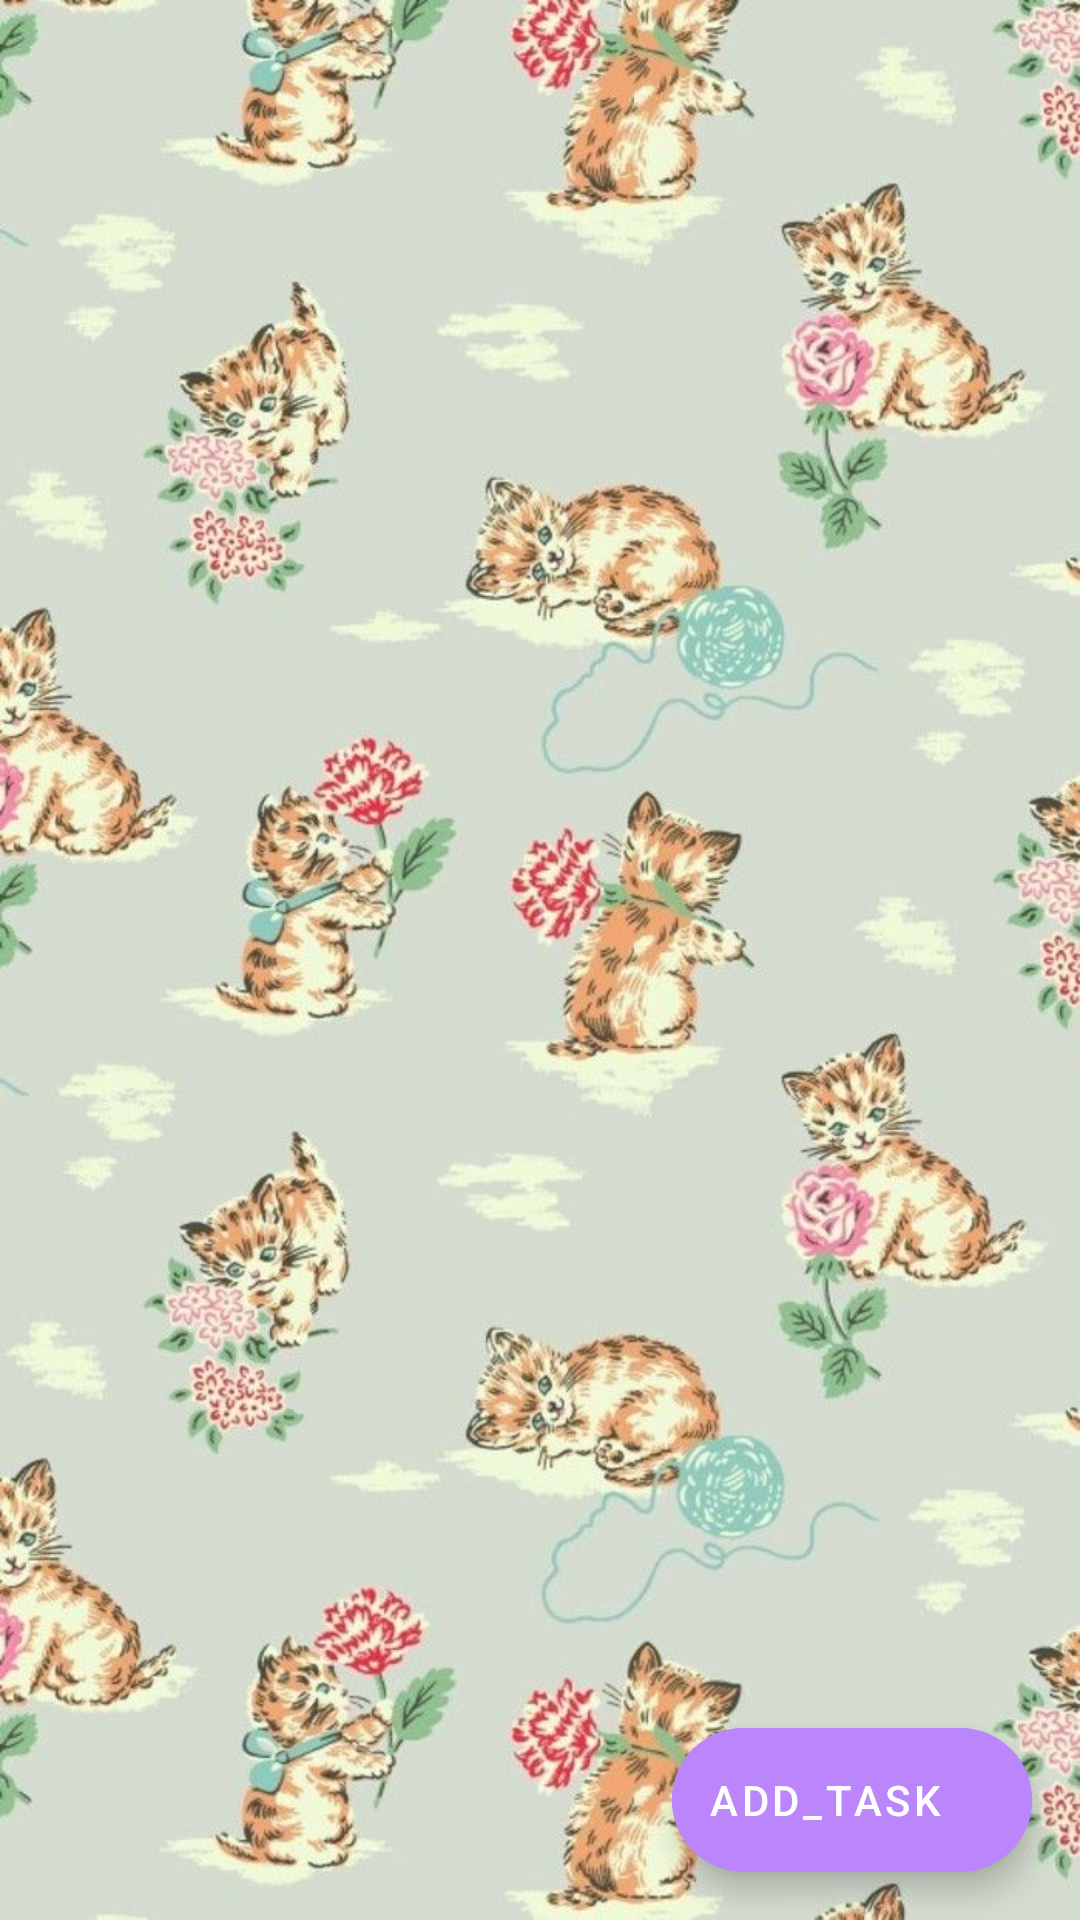

Produce the Android XML layout that renders to this screen, including the resource entries it uses.
<!-- AndroidManifest.xml: application theme Theme.RecycleViewTes -->
<!-- res/layout/fragment_task_first_page.xml -->
<?xml version="1.0" encoding="utf-8"?>
<layout xmlns:android="http://schemas.android.com/apk/res/android"
    xmlns:app="http://schemas.android.com/apk/res-auto"
    xmlns:tools="http://schemas.android.com/tools">

<androidx.constraintlayout.widget.ConstraintLayout
    android:layout_width="match_parent"
    android:layout_height="match_parent"
    tools:contex=".TaskFirstPage"
    android:background="@drawable/cat2">
    <androidx.recyclerview.widget.RecyclerView
        android:id="@+id/recycleView"
        android:layout_width="match_parent"
        android:layout_height="match_parent"
        android:layout_marginStart="1dp"
        android:layout_marginEnd="1dp"
        app:layout_constraintBottom_toBottomOf="parent"
        app:layout_constraintEnd_toEndOf="parent"
        app:layout_constraintStart_toStartOf="parent"
        app:layout_constraintTop_toTopOf="parent"
        app:layoutManager="androidx.recyclerview.widget.LinearLayoutManager"/>
    <com.google.android.material.floatingactionbutton.ExtendedFloatingActionButton
        android:id="@+id/add_tasks"
        android:layout_width="wrap_content"
        android:layout_height="wrap_content"
        android:layout_gravity="bottom|right"
        android:layout_margin="16dp"
        android:contentDescription="@string/task_added"
        android:text="@string/add_task"
        android:textColor="@color/white"
        app:icon="@drawable/ic_baseline_add_24"
        app:iconTint="@color/white"
        app:layout_constraintBottom_toBottomOf="parent"
        app:layout_constraintEnd_toEndOf="parent"
        android:backgroundTint="@color/purple_200"
        tools:ignore="MissingConstraints,RtlHardcoded" />



</androidx.constraintlayout.widget.ConstraintLayout>
</layout>
<!-- resources referenced by this layout -->
<resources>
  <color name="purple_200">#FFBB86FC</color>
  <color name="white">#FFFFFFFF</color>
  <!-- drawable cat2: jpg bitmap (drawable, 107042 bytes) -->
  <string name="add_task">add_task</string>
  <string name="task_added">task_added</string>
  <style name="Theme.RecycleViewTes" parent="Theme.MaterialComponents.DayNight.DarkActionBar">
          
          <item name="colorPrimary">@color/dark_purple</item>
          <item name="colorPrimaryVariant">@color/dark_purple</item>
          <item name="colorOnPrimary">@color/white</item>
          
          <item name="colorSecondary">@color/teal_200</item>
          <item name="colorSecondaryVariant">@color/teal_700</item>
          <item name="colorOnSecondary">@color/black</item>
          
          <item name="android:statusBarColor" tools:targetApi="l">?attr/colorPrimaryVariant</item>
          
      </style>
  <color name="dark_purple">#442C2E</color>
  <color name="teal_200">#FF03DAC5</color>
  <color name="teal_700">#FF018786</color>
  <color name="black">#FF000000</color>
</resources>
